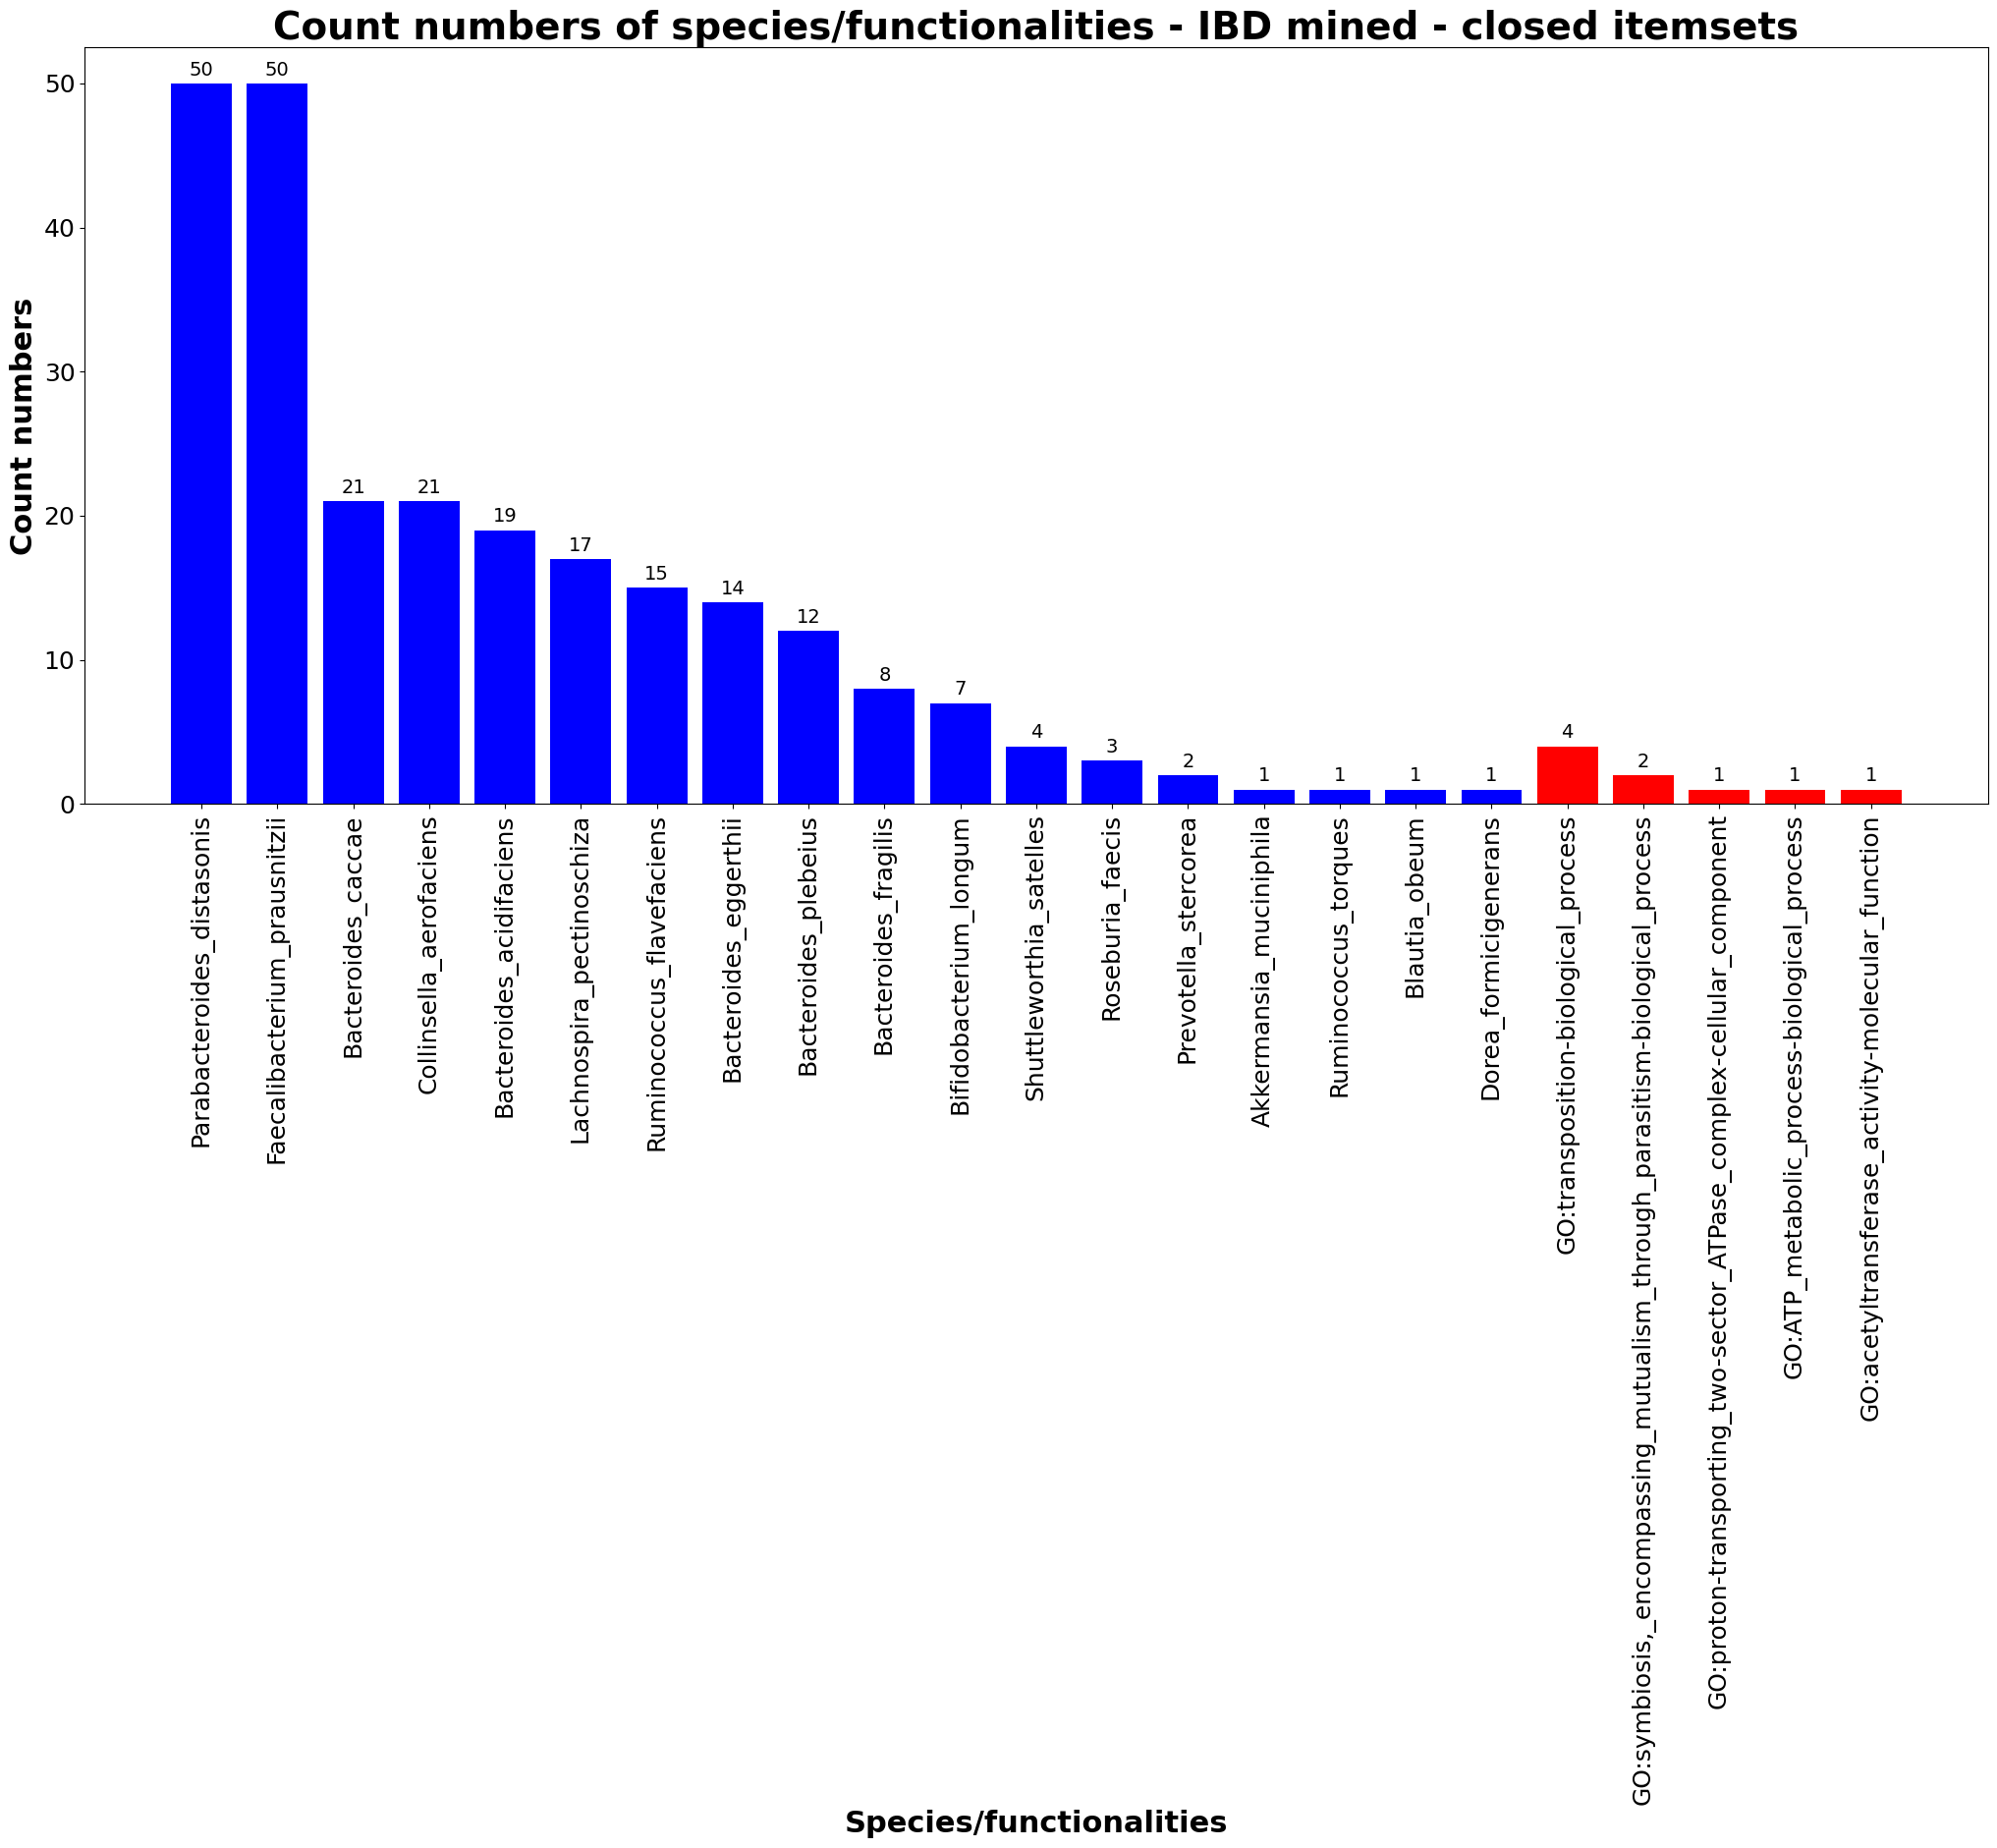

The file beside this chart, header and first rows:
, item, count, label
0, Parabacteroides_distasonis, 50, species
1, Faecalibacterium_prausnitzii, 50, species
2, Bacteroides_caccae, 21, species
3, Collinsella_aerofaciens, 21, species
4, Bacteroides_acidifaciens, 19, species
5, Lachnospira_pectinoschiza, 17, species
6, Ruminococcus_flavefaciens, 15, species
7, Bacteroides_eggerthii, 14, species
8, Bacteroides_plebeius, 12, species
9, Bacteroides_fragilis, 8, species
10, Bifidobacterium_longum, 7, species
11, Shuttleworthia_satelles, 4, species
12, Roseburia_faecis, 3, species
13, Prevotella_stercorea, 2, species
14, Akkermansia_muciniphila, 1, species
15, Ruminococcus_torques, 1, species
16, Blautia_obeum, 1, species
17, Dorea_formicigenerans, 1, species
18, GO:transposition-biological_process, 4, functionality
19, GO:symbiosis,_encompassing_mutualism_thr…, 2, functionality
20, GO:proton-transporting_two-sector_ATPase…, 1, functionality
21, GO:ATP_metabolic_process-biological_proc…, 1, functionality
22, GO:acetyltransferase_activity-molecular_…, 1, functionality
